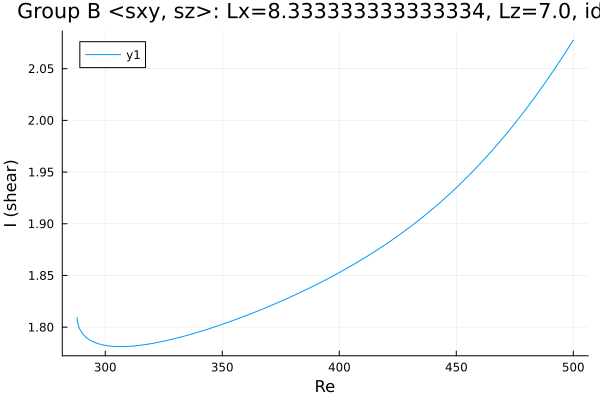

Values plotted in this chart, from the file beside it:
Re, shear
288, 1.809
288, 1.809
288, 1.809
288, 1.809
288, 1.809
288, 1.808
288.1, 1.805
288.8, 1.799
290.3, 1.794
291.7, 1.79
293.1, 1.788
294.5, 1.786
295.9, 1.785
297.2, 1.784
298.1, 1.783
298.7, 1.783
299.1, 1.783
299.4, 1.783
299.6, 1.783
299.8, 1.782
299.8, 1.782
299.9, 1.782
300, 1.782
300, 1.782
300, 1.782
300.0, 1.782
300.0, 1.782
300, 1.782
300, 1.782
300, 1.782
300.1, 1.782
300.2, 1.782
300.2, 1.782
300.4, 1.782
300.6, 1.782
300.9, 1.782
301.3, 1.782
301.9, 1.782
302.8, 1.782
304.1, 1.781
305.6, 1.781
307, 1.781
308.4, 1.781
309.8, 1.781
311.2, 1.782
312.6, 1.782
314, 1.782
315.5, 1.783
316.9, 1.783
318.3, 1.784
319.7, 1.784
321.1, 1.785
322.5, 1.785
323.9, 1.786
325.4, 1.787
326.8, 1.787
328.2, 1.788
329.6, 1.789
331, 1.79
332.4, 1.791
... 120 more rows
